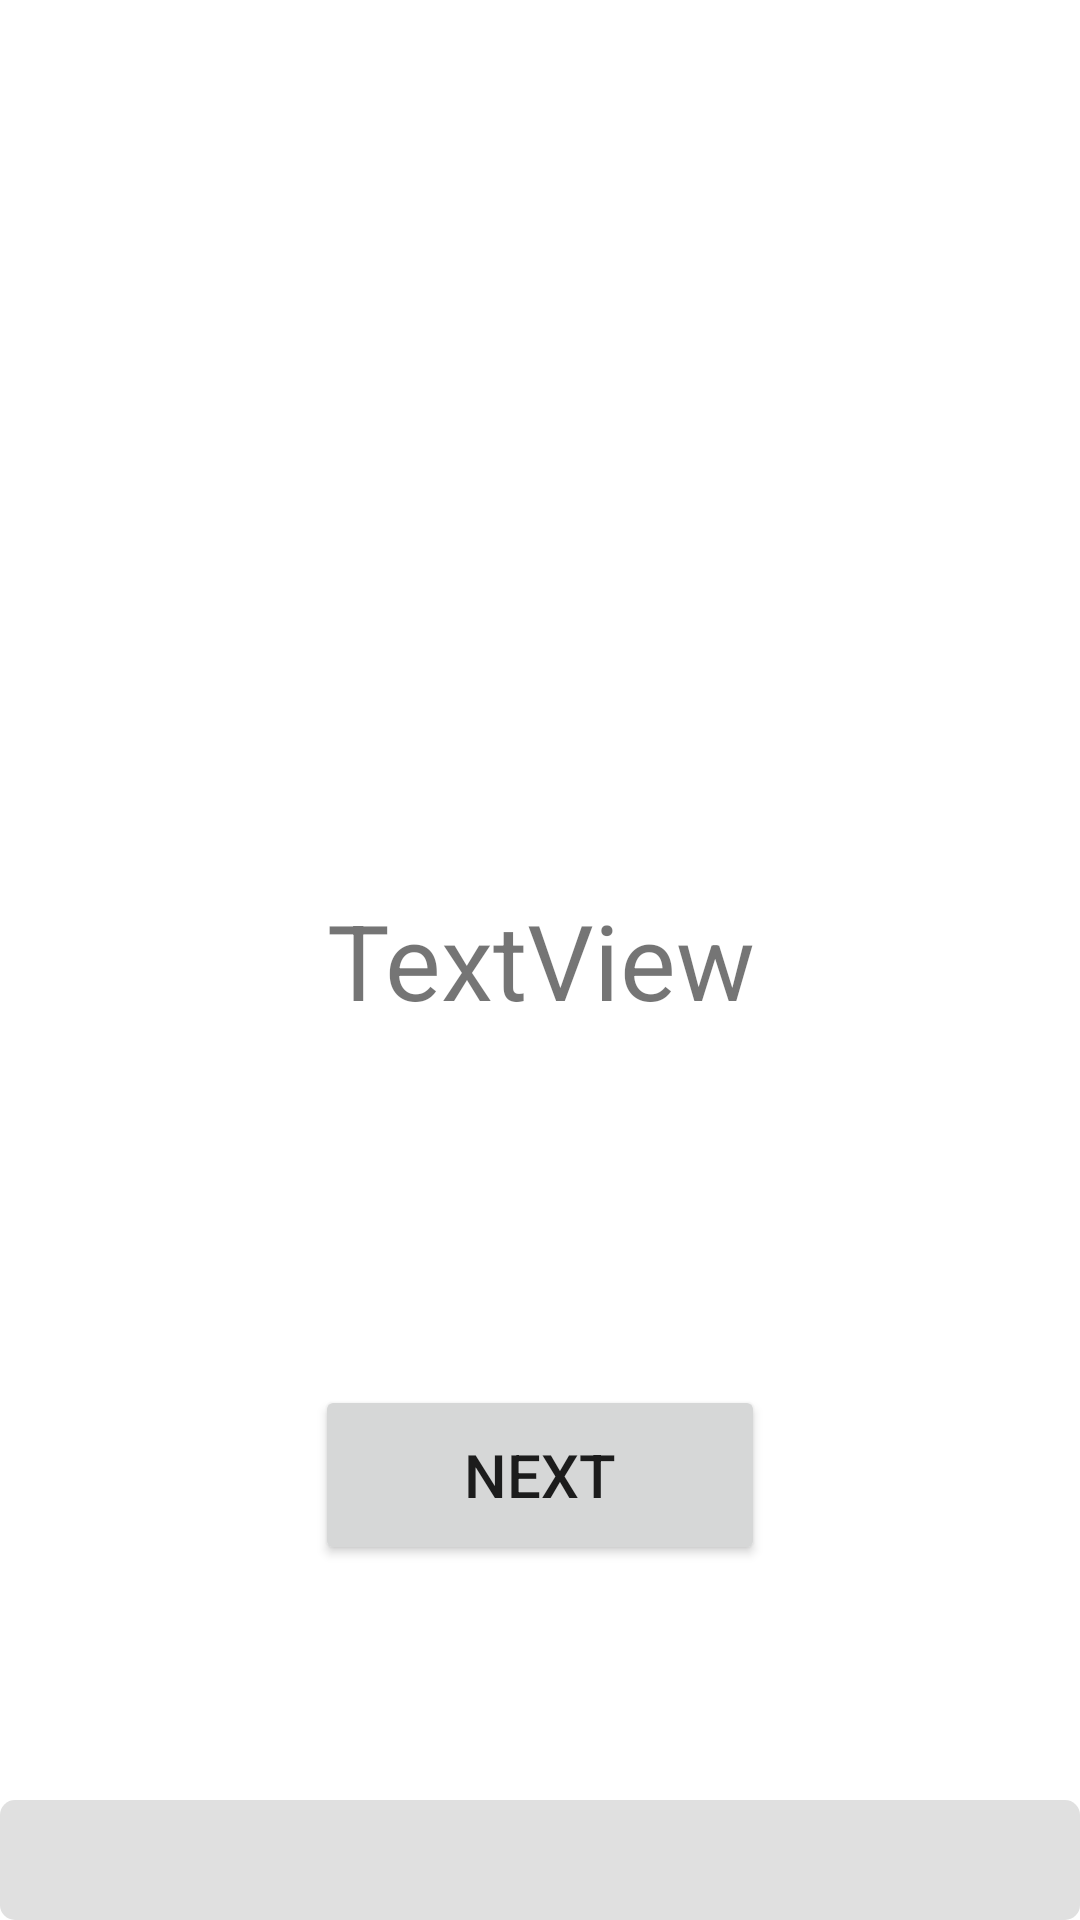

Here is an Android app screen rendered from its layout file. Give the layout XML and the strings, colors and styles it references.
<!-- AndroidManifest.xml: application theme Theme.Fit_app_bachelor -->
<!-- res/layout/activity_stages.xml -->
<?xml version="1.0" encoding="utf-8"?>
<androidx.constraintlayout.widget.ConstraintLayout xmlns:android="http://schemas.android.com/apk/res/android"
    xmlns:app="http://schemas.android.com/apk/res-auto"
    xmlns:tools="http://schemas.android.com/tools"
    android:layout_width="match_parent"
    android:layout_height="match_parent"
    tools:context=".ui.trainings.StagesActivity">

    <ImageView
        android:id="@+id/stagesImageView"
        android:layout_width="wrap_content"
        android:layout_height="wrap_content"
        app:layout_constraintBottom_toTopOf="@+id/stagesTitleTextView"
        app:layout_constraintEnd_toEndOf="parent"
        app:layout_constraintStart_toStartOf="parent"
        app:layout_constraintTop_toTopOf="parent"
        tools:srcCompat="@tools:sample/avatars" />

    <TextView
        android:id="@+id/stagesTitleTextView"
        android:layout_width="wrap_content"
        android:layout_height="wrap_content"
        android:textSize="35sp"
        android:text="TextView"
        android:gravity="center"
        app:layout_constraintBottom_toBottomOf="parent"
        app:layout_constraintEnd_toEndOf="parent"
        app:layout_constraintStart_toStartOf="parent"
        app:layout_constraintTop_toTopOf="parent" />

    <Button
        android:id="@+id/stagesNextButton"
        android:layout_width="150dp"
        android:layout_height="60dp"
        android:text="@string/next"
        android:textSize="20sp"
        app:layout_constraintBottom_toBottomOf="parent"
        app:layout_constraintEnd_toEndOf="parent"
        app:layout_constraintStart_toStartOf="parent"
        app:layout_constraintTop_toBottomOf="@+id/stagesTitleTextView" />

    <ProgressBar
        android:id="@+id/stagesProgressBar"
        style="?android:attr/progressBarStyleHorizontal"
        android:layout_width="match_parent"
        android:layout_height="40dp"
        android:progressDrawable="@drawable/custom_progress_drawable"
        app:layout_constraintBottom_toBottomOf="parent"
        android:padding="0dp"
        app:layout_constraintEnd_toEndOf="parent"
        app:layout_constraintStart_toStartOf="parent" />

    <TextView
        android:id="@+id/stagesReadyTextView"
        android:layout_width="wrap_content"
        android:layout_height="wrap_content"
        android:paddingBottom="10dp"
        android:text="@string/be_ready"
        android:textColor="#FF4081"
        android:textSize="40sp"
        android:visibility="invisible"
        app:layout_constraintBottom_toTopOf="@+id/stagesNextButton"
        app:layout_constraintEnd_toEndOf="parent"
        app:layout_constraintStart_toStartOf="parent" />
</androidx.constraintlayout.widget.ConstraintLayout>
<!-- resources referenced by this layout -->
<resources>
  <!-- drawable custom_progress_drawable (drawable) -->
  <?xml version="1.0" encoding="utf-8"?>
  <layer-list xmlns:android="http://schemas.android.com/apk/res/android">
  
      
      <item android:id="@android:id/background">
          <shape>
              <solid android:color="#E0E0E0" /> 
              <corners android:radius="5dp" />
          </shape>
      </item>
  
      
      <item android:id="@android:id/progress">
          <clip>
              <shape>
                  <solid android:color="#FF4081" /> 
                  <corners android:radius="5dp" />
              </shape>
          </clip>
      </item>
  
  </layer-list>
  <string name="be_ready">get ready!</string>
  <string name="next">Next</string>
  <style name="Theme.Fit_app_bachelor" parent="Theme.MaterialComponents.DayNight.DarkActionBar">
          
          <item name="colorPrimary">@color/purple_500</item>
          <item name="colorPrimaryVariant">@color/purple_700</item>
          <item name="colorOnPrimary">@color/white</item>
          
          <item name="colorSecondary">@color/teal_200</item>
          <item name="colorSecondaryVariant">@color/teal_700</item>
          <item name="colorOnSecondary">@color/black</item>
          
          <item name="android:statusBarColor">?attr/colorPrimaryVariant</item>
          
      </style>
  <!-- not gathered from this repository: default colours our renderer supplied (Android Studio template values) -->
  <color name="purple_500">#FF6200EE</color>
  <color name="purple_700">#FF3700B3</color>
  <color name="teal_200">#FF03DAC5</color>
  <color name="teal_700">#FF018786</color>
  <color name="black">#FF000000</color>
  <color name="white">#FFFFFFFF</color>
</resources>
